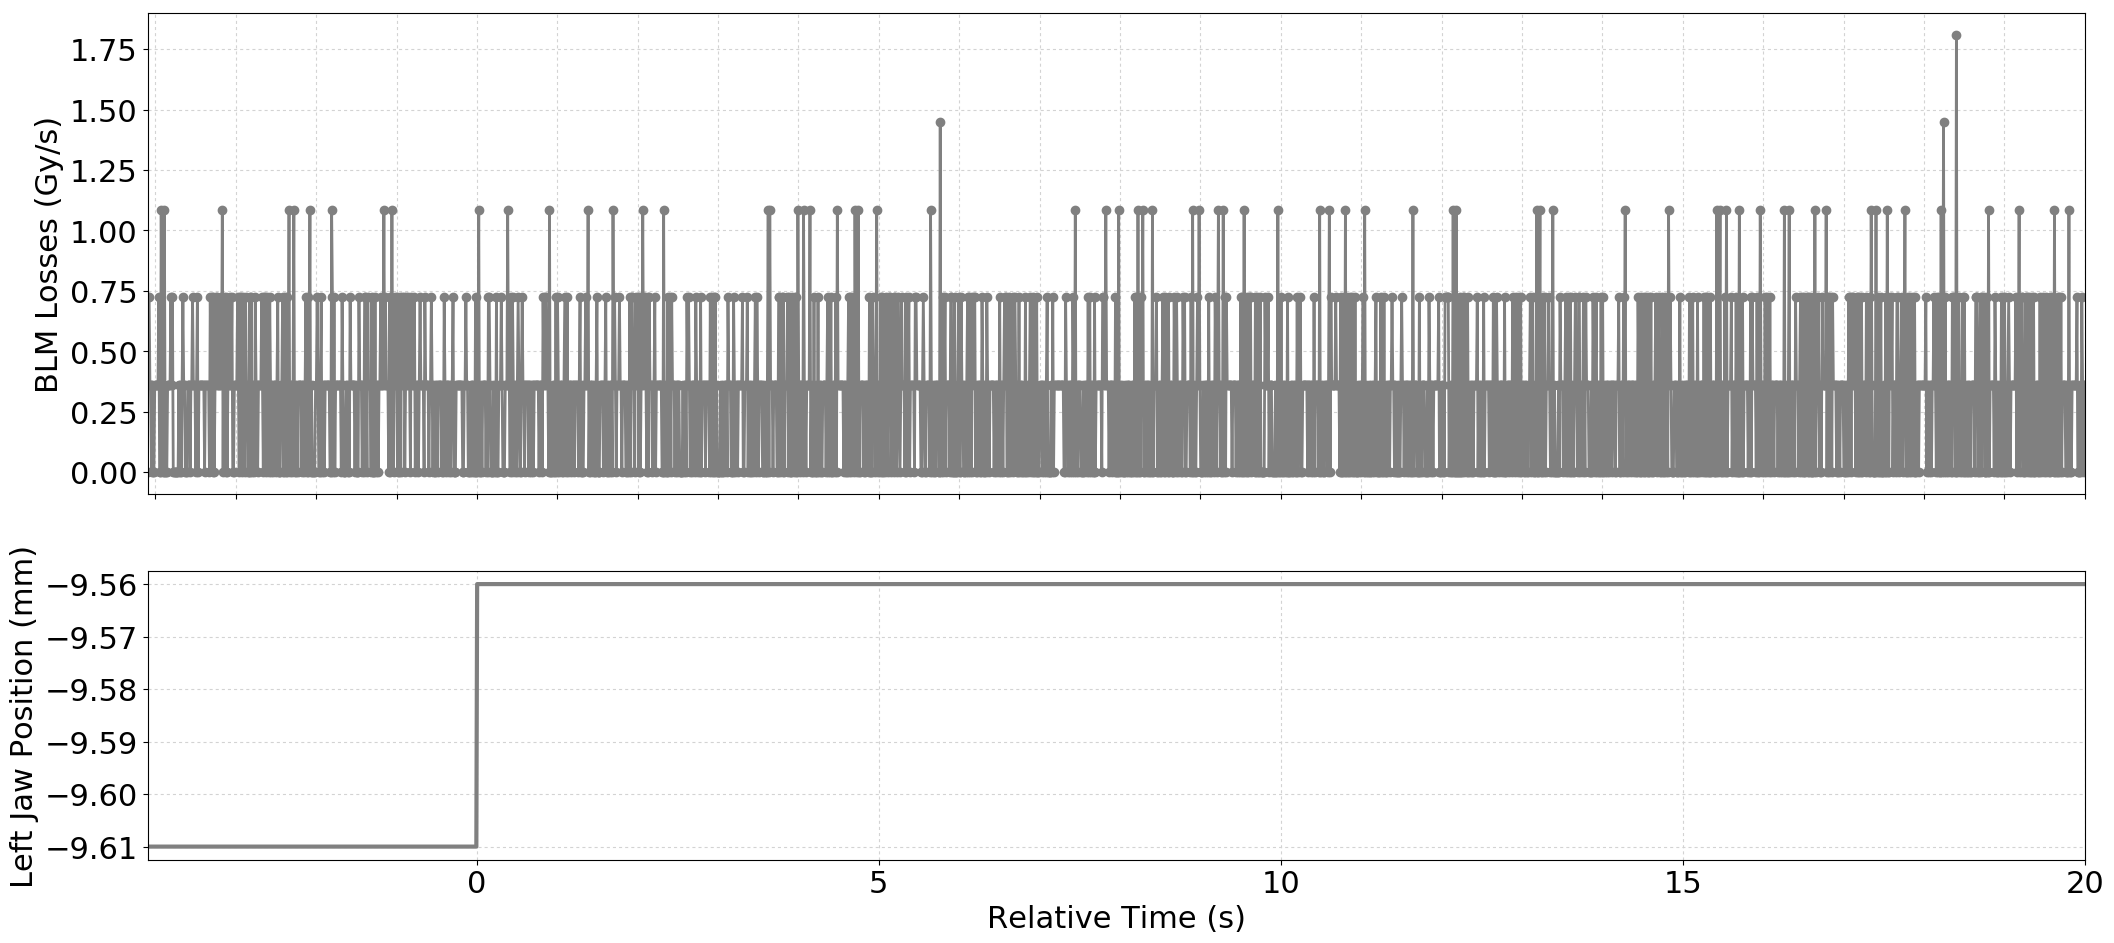

The table this chart was drawn from, first rows:
Timestamp, position, BLMTI.04L6.B2I11_TCSP.A4L6.B2
1493651100520, -9.61, 0.0
1493651100530, -9.61, 7.240000000000001e-07
1493651100540, -9.61, 7.240000000000001e-07
1493651100550, -9.61, 3.6200000000000004e-07
1493651100560, -9.61, 3.6200000000000004e-07
1493651100570, -9.61, 0.0
1493651100580, -9.61, 3.6200000000000004e-07
1493651100590, -9.61, 0.0
1493651100600, -9.61, 0.0
1493651100610, -9.61, 3.6200000000000004e-07
1493651100620, -9.61, 3.6200000000000004e-07
1493651100630, -9.61, 3.6200000000000004e-07
1493651100640, -9.61, 3.6200000000000004e-07
1493651100650, -9.61, 3.6200000000000004e-07
1493651100660, -9.61, 7.240000000000001e-07
1493651100670, -9.61, 0.0
1493651100680, -9.61, 0.0
1493651100690, -9.61, 1.0859999999999999e-06
1493651100700, -9.61, 3.6200000000000004e-07
1493651100710, -9.61, 0.0
1493651100720, -9.61, 0.0
1493651100730, -9.61, 1.0859999999999999e-06
1493651100740, -9.61, 0.0
1493651100750, -9.61, 0.0
1493651100760, -9.61, 0.0
1493651100770, -9.61, 3.6200000000000004e-07
1493651100780, -9.61, 3.6200000000000004e-07
1493651100790, -9.61, 3.6200000000000004e-07
1493651100800, -9.61, 3.6200000000000004e-07
1493651100810, -9.61, 7.240000000000001e-07
1493651100820, -9.61, 3.6200000000000004e-07
1493651100830, -9.61, 7.240000000000001e-07
1493651100840, -9.61, 0.0
1493651100850, -9.61, 0.0
1493651100860, -9.61, 0.0
1493651100870, -9.61, 0.0
1493651100880, -9.61, 0.0
1493651100890, -9.61, 0.0
1493651100900, -9.61, 0.0
1493651100910, -9.61, 3.6200000000000004e-07
1493651100920, -9.61, 0.0
1493651100930, -9.61, 3.6200000000000004e-07
1493651100940, -9.61, 0.0
1493651100950, -9.61, 3.6200000000000004e-07
1493651100960, -9.61, 7.240000000000001e-07
1493651100970, -9.61, 3.6200000000000004e-07
1493651100980, -9.61, 3.6200000000000004e-07
1493651100990, -9.61, 0.0
1493651101000, -9.61, 0.0
1493651101010, -9.61, 0.0
1493651101020, -9.61, 3.6200000000000004e-07
1493651101030, -9.61, 3.6200000000000004e-07
1493651101040, -9.61, 3.6200000000000004e-07
1493651101050, -9.61, 0.0
1493651101060, -9.61, 3.6200000000000004e-07
1493651101070, -9.61, 3.6200000000000004e-07
1493651101080, -9.61, 7.240000000000001e-07
1493651101090, -9.61, 3.6200000000000004e-07
1493651101100, -9.61, 3.6200000000000004e-07
1493651101110, -9.61, 3.6200000000000004e-07
... 2,351 more rows
